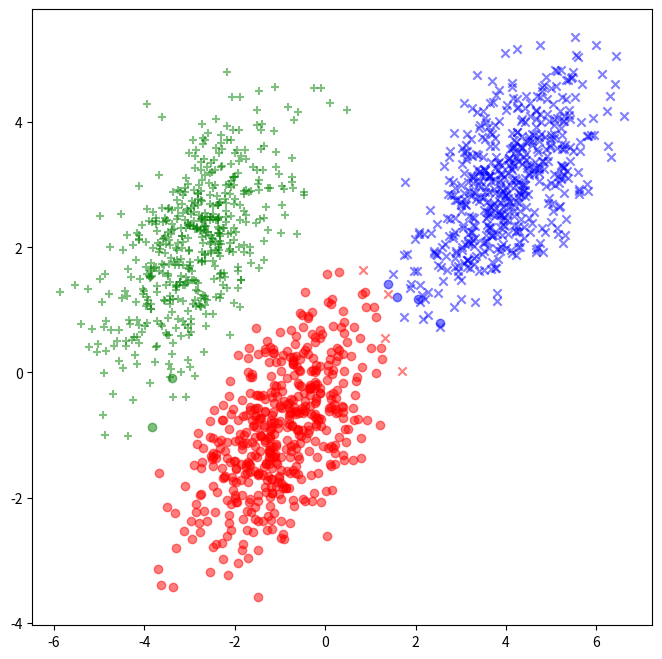

Write the Python code that produced this figure. (Note: this script raises an exception after producing the figure.)
import numpy as np
import matplotlib.pyplot as plt
from numpy.random import multivariate_normal, seed

seed(3)

def softmax(a, k):
    return np.exp(a[k]) / np.sum(np.exp(a))


def ak(x, w_k, w_k0):
    return w_k.T.dot(x) + w_k0


def posterior(x, w, w0):
    a = []
    for k in range(len(w)):
        a_k = ak(x, w[k], w0[k])
        a.append(a_k)
    a = np.array(a)

    pCx = []
    for k in range(len(w)):
        pCkx = softmax(a, k)
        pCx.append(pCkx)

    k = np.argmax(np.array(pCx))
    return k


cov = np.array([[1, 0.6], [0.6, 1]])
cov_inv = np.linalg.inv(cov)
mus = np.array([[-1, -1], [-3, 2], [4, 3]])
colors = ['red', 'green', 'blue']
markers = ['o', '+', 'x']
N = [500, 500, 500]
X, w, w0 = [], [], []

plt.figure(figsize=(8, 8))
for mu_k, N_k in zip(mus, N):
    X_k = multivariate_normal(mu_k, cov, N_k)
    pC_k = N_k / np.sum(np.asarray(N))
    w_k = cov_inv.dot(mu_k)
    w_k0 = -0.5 * mu_k.T.dot(cov_inv).dot(mu_k) + np.log(pC_k)
    X.append(X_k)
    w.append(w_k)
    w0.append(w_k0)

X = np.array(X)
correct = 0
for k in range(X.shape[0]):
    for n in range(X.shape[1]):
        x = X[k, n]
        k_pred = posterior(x, w, w0)
        plt.scatter(x[0], x[1], c=colors[k_pred], 
            alpha=0.5, marker=markers[k])
        if k_pred == k:
            correct += 1

print('Accuracy:', correct / np.sum(np.array(N)))
plt.savefig('../../images/gda.png')
plt.close()


